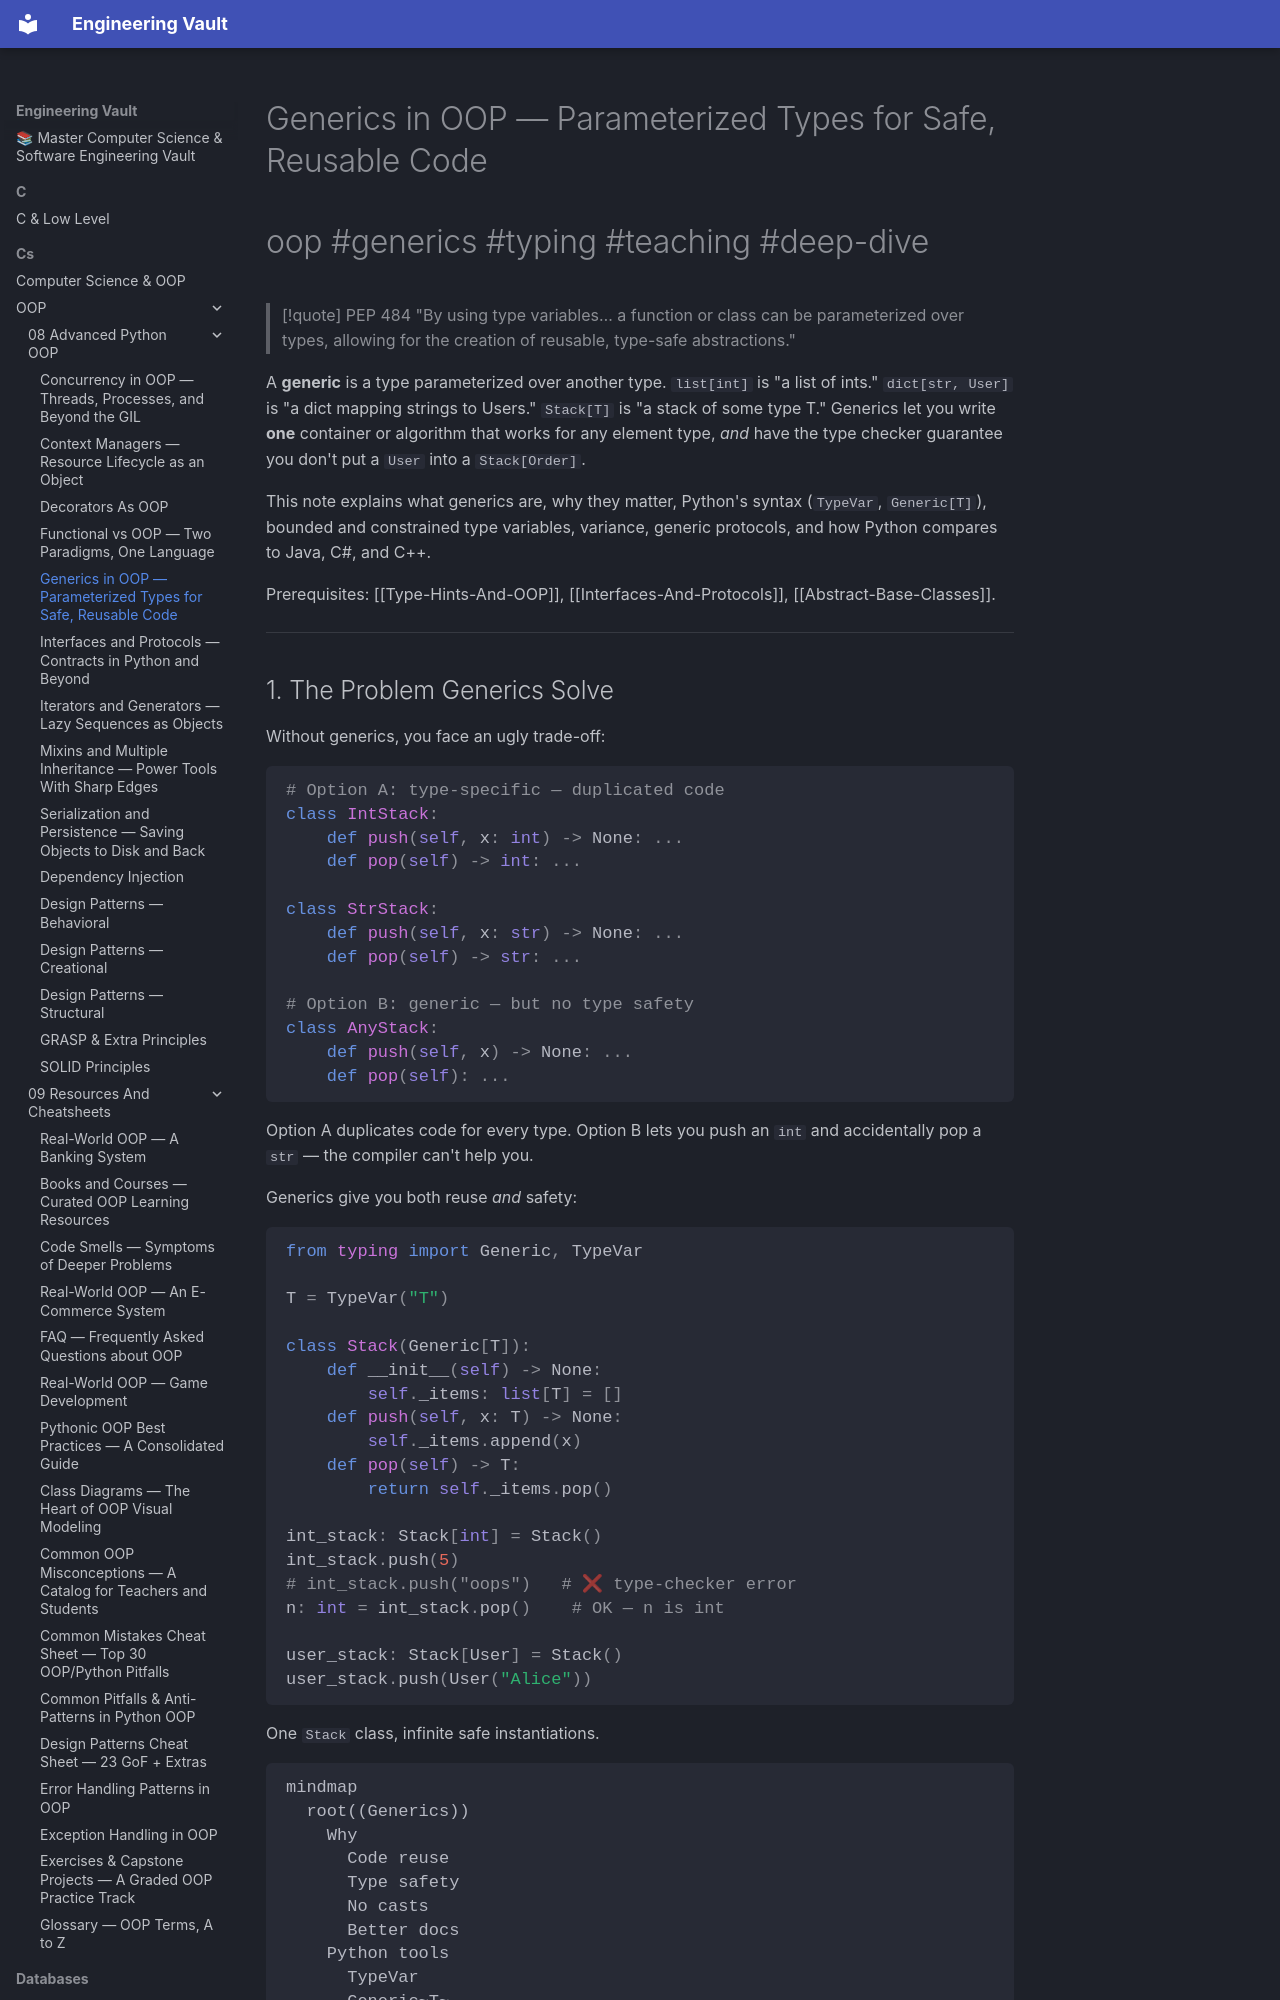

repository: Saff9/engineering-vault · page: cs/OOP/08-Advanced-Python-OOP/Generics-In-OOP/index.html · generator: mkdocs

---
title: Generics in OOP — Parameterized Types for Safe, Reusable Code
tags:
  - oop
  - generics
  - typing
  - typevar
  - variance
  - protocols
  - teaching
  - deep-dive
aliases:
  - Generic
  - TypeVar
  - Parameterized type
  - Variance
  - Covariance
  - Contravariance
related:
  - "[[Type-Hints-And-OOP]]"
  - "[[Interfaces-And-Protocols]]"
  - "[[Abstract-Base-Classes]]"
  - "[[Composition-Over-Inheritance]]"
created: 2025-01-15
updated: 2025-01-15
---

# Generics in OOP — Parameterized Types for Safe, Reusable Code

#oop #generics #typing #teaching #deep-dive

> [!quote] PEP 484
> "By using type variables… a function or class can be parameterized over types, allowing for the creation of reusable, type-safe abstractions."

A **generic** is a type parameterized over another type. `list[int]` is "a list of ints." `dict[str, User]` is "a dict mapping strings to Users." `Stack[T]` is "a stack of some type T." Generics let you write **one** container or algorithm that works for any element type, *and* have the type checker guarantee you don't put a `User` into a `Stack[Order]`.

This note explains what generics are, why they matter, Python's syntax (`TypeVar`, `Generic[T]`), bounded and constrained type variables, variance, generic protocols, and how Python compares to Java, C#, and C++.

Prerequisites: [[Type-Hints-And-OOP]], [[Interfaces-And-Protocols]], [[Abstract-Base-Classes]].

---
